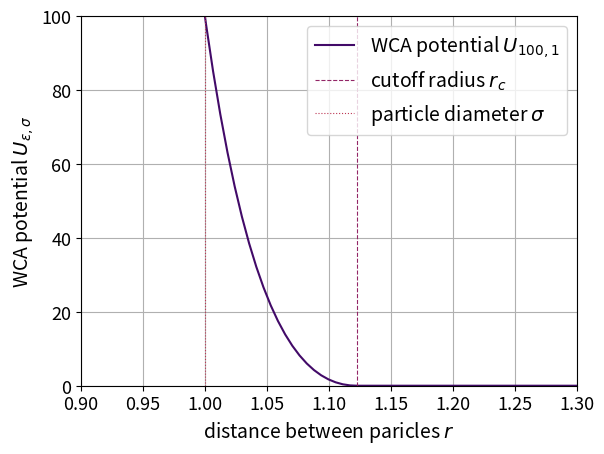

The matplotlib source for this figure: (Note: this script raises an exception after producing the figure.)
import numpy as np
import matplotlib.pyplot as plt
import matplotlib as mpl

mpl.rcParams['xtick.labelsize'] = 13
mpl.rcParams['ytick.labelsize'] = 13

def wca(r):
    result = np.where(r <= 2**(1/6), 4 * 100* ((1/r)**12 - (1/r)**6) + 100, 0)
    return result
x = [2**(1/6), 2**(1/6)]
y = [0, 200]
x_1 = [1, 1]
y_1 = [0, 200]
cmap = plt.get_cmap("inferno")
fontsize = 14
r = np.linspace(0.1, 3, 500)
plt.plot(r, wca(r), c=cmap(0.2), label=r"WCA potential $U_{100, 1}$")
plt.plot(x, y, c=cmap(0.4), linewidth=0.8, linestyle="--", label=r"cutoff radius $r_c$")
plt.plot(x_1, y_1, c=cmap(0.5), linewidth=0.8, linestyle=":", label=r"particle diameter $\sigma$")
plt.ylim(0, 100)
plt.xlim(0.9 , 1.3)
plt.xlabel(r"distance between paricles $r$", fontsize=fontsize)
plt.ylabel(r"WCA potential $U_{\epsilon, \sigma}$", fontsize=fontsize)
plt.grid()
plt.legend(fontsize=fontsize)
plt.savefig("/Users/<user>/Desktop/PLOTS/wca_potential.pdf")
plt.show()